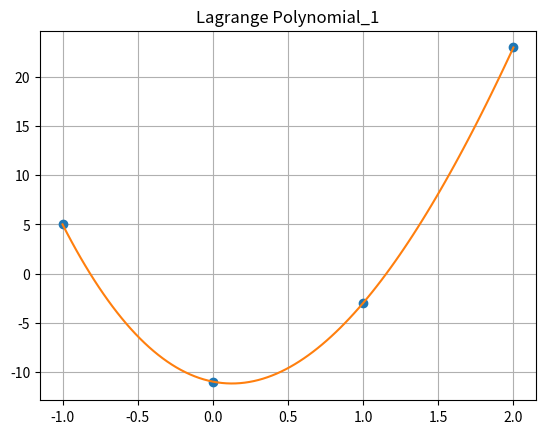

Write Python code to recreate this figure.
import numpy as np 

import matplotlib.pyplot as plt 

from scipy.interpolate import lagrange #імпортуємо функцію lagrange з бібліотки 

 

x=np.array([-1.,0.,1.,2.], dtype=float) 

y=np.array([5.,-11.,-3.,23.], dtype=float) 

def lagranz(x,y,t): 

    z=0 

    for j in range(len(y)): 

        p1=1; p2=1 

        for i in range(len(x)): 

            if i==j: 

                p1=p1*1; p2=p2*1    

            else:  

                p1=p1*(t-x[i]) 

                p2=p2*(x[j]-x[i]) 

        z=z+y[j]*p1/p2 

    return z 

 

xnew=np.linspace(np.min(x),np.max(x),100) #точки, за якими будуємо графік 

ynew=[lagranz(x,y,i) for i in xnew] 

plt.plot(x,y,'o',xnew,ynew) #будуэмо графік функції Лагранжа 

plt.title('Lagrange Polynomial_1') 

plt.grid(True) 

plt.show() 
